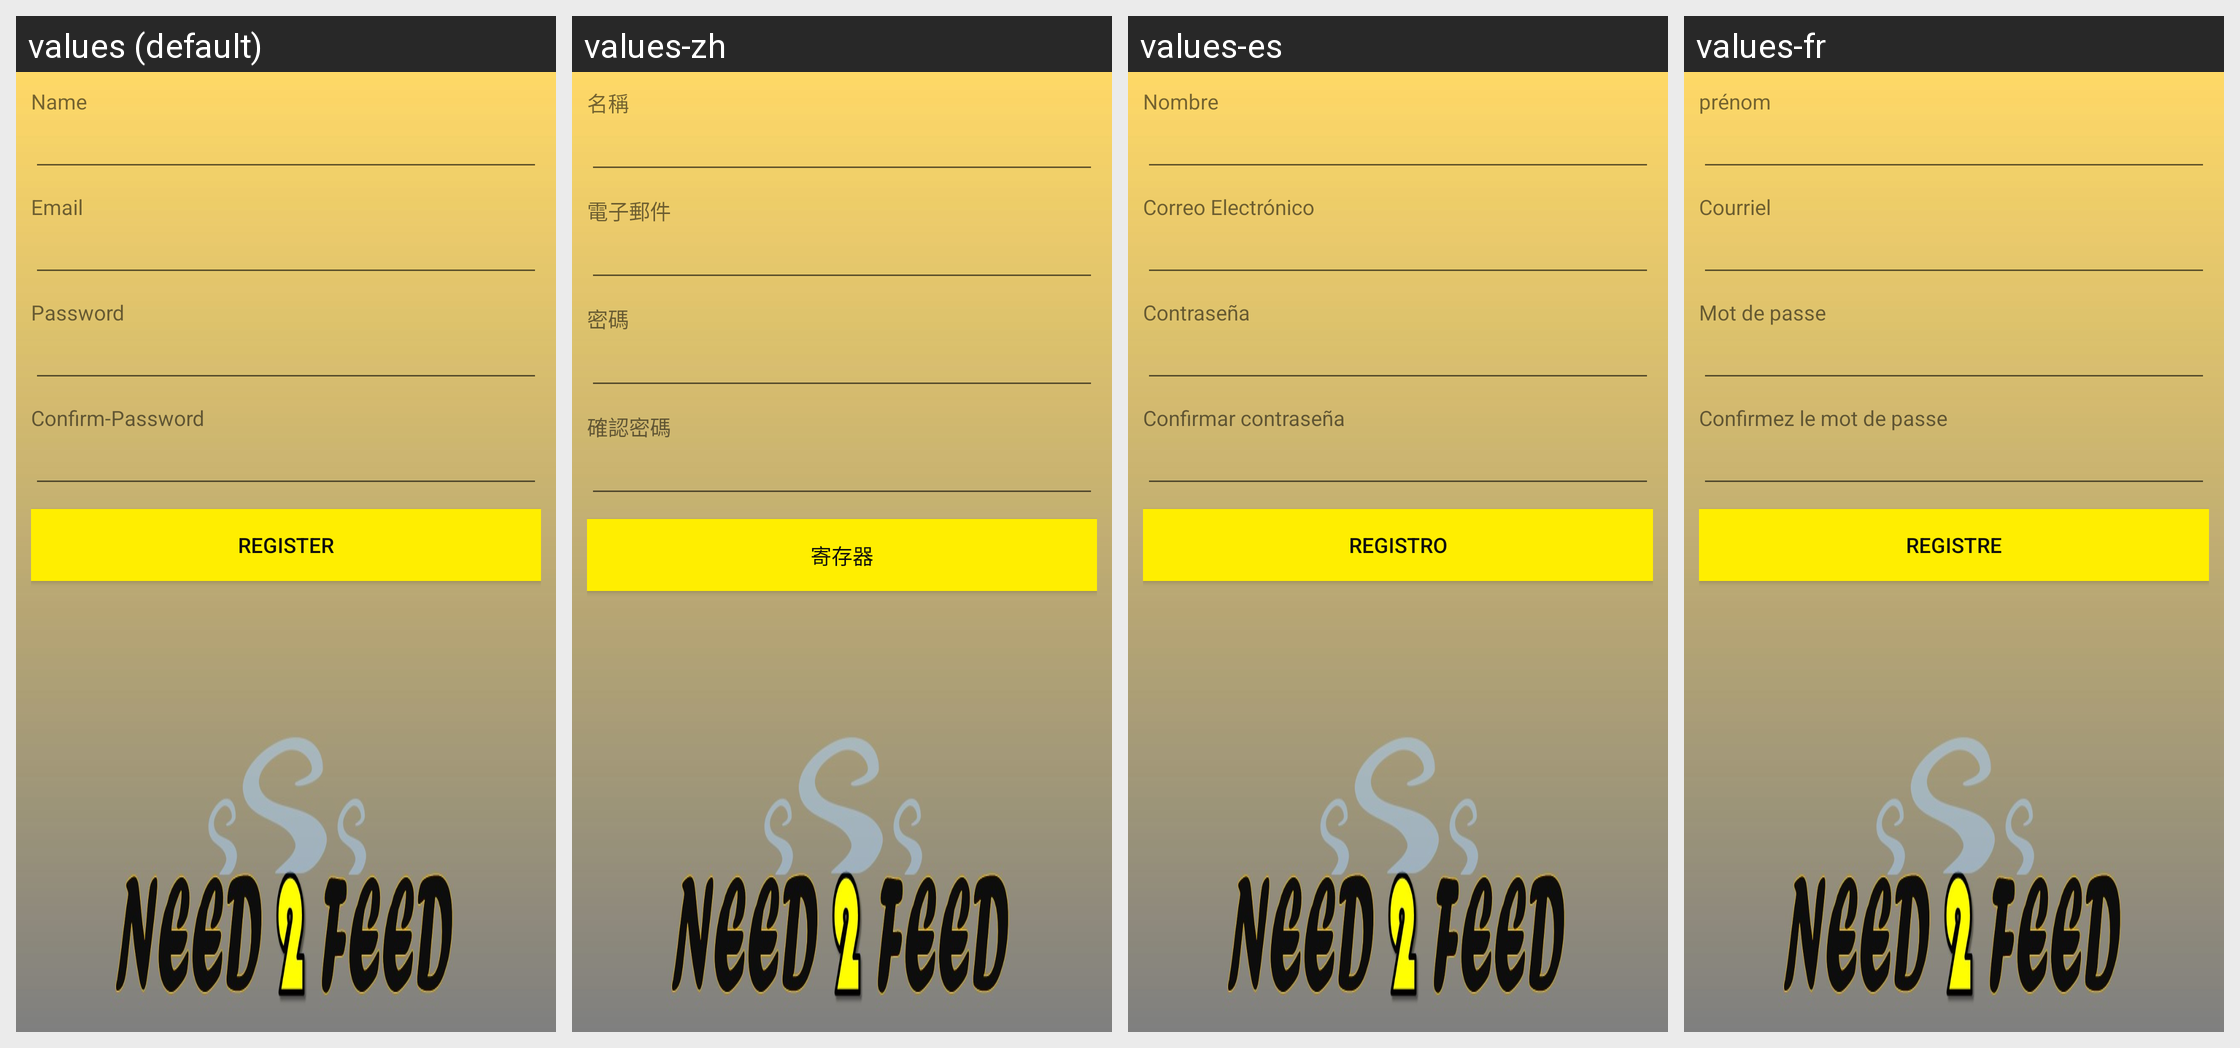

Translations of the strings shown on this Android screen, per locale in the grid:
Android screen res/layout/activity_register_n2_fuser.xml rendered under 4 locales, left to right: values (default), values-zh, values-es, values-fr. Device: Nexus 5 (rendered at 1080×1920; each locale shown at half size, 540×960, under a caption strip naming it); theme AppTheme.
Strings drawn on this screen, with the default value and each locale's value (text and hints the layout hard-codes, and strings that could not be matched under every locale, appear in the picture but are not listed):

Name
  values: Name
  values-zh: 名稱
  values-es: Nombre
  values-fr: prénom

Email
  values: Email
  values-zh: 電子郵件
  values-es: Correo Electrónico
  values-fr: Courriel

Password
  values: Password
  values-zh: 密碼
  values-es: Contraseña
  values-fr: Mot de passe

ConfirmPassword
  values: Confirm-Password
  values-zh: 確認密碼
  values-es: Confirmar contraseña
  values-fr: Confirmez le mot de passe

Register
  values: Register
  values-zh: 寄存器
  values-es: Registro
  values-fr: registre
